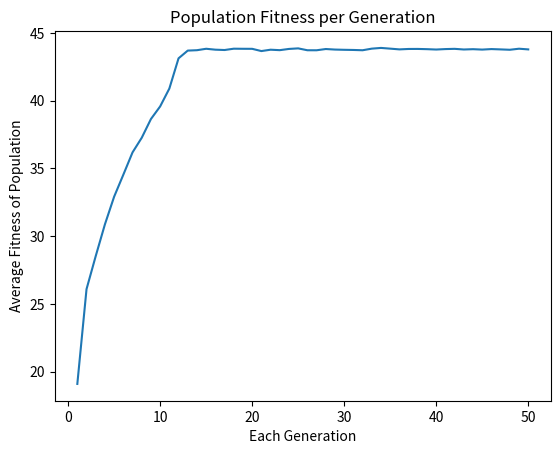

Generate this figure with matplotlib:
import itertools
import random
import matplotlib.pyplot as plt


def initial_pop():
    n = 12
    # getting all the possible permutations of what can go in the bag
    total_solutions = list(itertools.product([1, 0], repeat=n))
    count = 0
    pop = []
    while count < 1500:  # making my initial population be 1500
        r = random.randint(0, len(total_solutions)-1)
        pop.append(total_solutions[r])
        count = count + 1
    return pop


def fitness(individual):
    values = [6, 5, 8, 7, 6, 9, 4, 5, 4, 9, 2, 1]
    w = [20, 30, 60, 90, 50, 70, 30, 30, 70, 20, 20, 60]
    val = 0
    weight = 0
    for i in range(len(individual)):
        # individual[i] will either be a 0 or 1 which denotes whether the item is chosen to be in the bag
        val = val + individual[i]*values[i]
        weight = weight + individual[i]*w[i]
    if weight <= 250:  # only returning permutations that don't exceed the weight limit
        return val
    return 0


def pop_fitness(pop):
    fit = 0
    for i in range(len(pop)-1):
        score = fitness(pop[i])
        fit = fit + score  # adding up the individual fitness scores of each permutation
    # finding the average of the scores to represent the fitness of the whole population
    pop_fit = fit/len(pop)
    return pop_fit


def pop_weights(population):
    weights = []
    for i in population:
        # my weight array consists of the fitness score of every permutation in my population
        weights.append(fitness(i))
    return weights


def fifty_cull(population, weights):
    p = population.copy()
    cull_pop = []
    for i in range(round(len(p)/2)):
        # only getting the permutations with the top fitness score
        ind = weights.index(max(weights))
        k = p.pop(ind)
        cull_pop.append(k)
        weights.pop(ind)
    return cull_pop


def reproduce(parent1, parent2):
    n = len(parent1)
    parent1 = list(parent1)
    parent2 = list(parent2)
    r1 = random.randint(1, n)
    child1 = parent1[0:r1] + parent2[r1:]
    r2 = random.randint(1, n)
    # Since I cull my population by half, each pair of parents produce 2 offspring so we can keep the population at a constant 1500
    child2 = parent1[0:r2] + parent2[r2:]
    return child1, child2


def mutate(child):
    child = list(child)
    r = random.randint(0, len(child)-1)  # Doing a double mutation
    r1 = random.randint(0, len(child)-1)
    if child[r] == 0:
        child[r] = 1
    else:
        child[r] = 0

    if child[r1] == 0:
        child[r1] = 1
    else:
        child[r1] = 0
    return child


def genetic_alg(init_pop):
    end = 50
    pop_fit = []
    while end > 0:
        end = end - 1  # only trying 50 generations
        weights = pop_weights(init_pop)
        pop2 = []
        cullp = fifty_cull(init_pop, weights)
        cullcopy = cullp.copy()
        while len(cullp) > 0:
            r1 = random.randint(0, len(cullp)-1)
            parent1 = cullp.pop(r1)
            # parents get removed from the population once they have kids
            r2 = random.randint(0, len(cullp)-1)
            parent2 = cullp.pop(r2)
            child1, child2 = reproduce(parent1, parent2)
            mut1 = random.randint(0, 10000)
            mut2 = random.randint(0, 10000)
            if mut1 < 2:
                child1 = mutate(child1)
            pop2.append(child1)
            if mut2 < 2:
                child2 = mutate(child2)
            pop2.append(child2)
        # adding the offspring to the parent population to create the new population
        init_pop = cullcopy + pop2
        pop_f = pop_fitness(init_pop)
        pop_fit.append(pop_f)
    w = pop_weights(init_pop)
    ind = w.index(max(w))
    return init_pop[ind], w[ind], pop_fit


pop = initial_pop()
x, y, f = genetic_alg(pop)
bag = ['#1', '#2', '#3', '#4', '#5', '#6',
       '#7', '#8', '#9', '#10', '#11', '#12']
vbag = []
for k in range(len(x)):
    if x[k] == 1:
        vbag.append(bag[k])

print('Most valuable bag:', vbag)
print('Value Score:', y)

xpoints = []
for j in range(1, 51):
    xpoints.append(j)
ypoints = f

plt.plot(xpoints, ypoints)
plt.ylabel('Average Fitness of Population')
plt.xlabel('Each Generation')
plt.title('Population Fitness per Generation')
plt.show()
